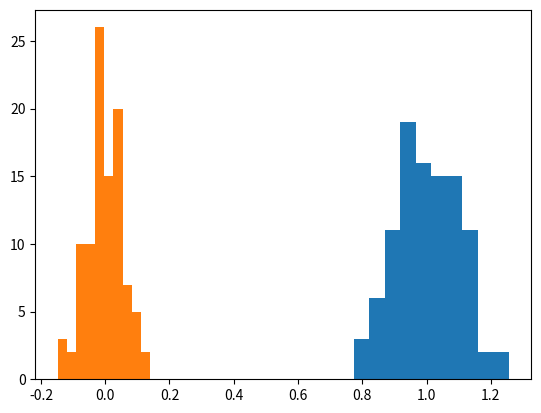

This chart was generated by the following Python code:
import numpy as np
from random import random
import matplotlib.pyplot as plt

def f(x):
    m = 1
    b = 0
    return m*x + b

N = 100
i = 0
new_params_zero = np.zeros(N)
new_params_one = np.zeros(N)
for i in range(N):
    rng = np.random.default_rng()
    x = rng.uniform(0,1,50)
    y = f(x) + 0.2 * rng.normal(0,1,50)
    sigma = np.ones(50) * 0.2
    params, error_matrix = np.polyfit(x, y, 1, w = 1/sigma, cov=True)
    new_x = np.linspace(0,1)
    new_params_zero[i] = params[0]
    new_params_one[i] = params[1]

plt.hist(new_params_zero)
plt.hist(new_params_one)
plt.show()
